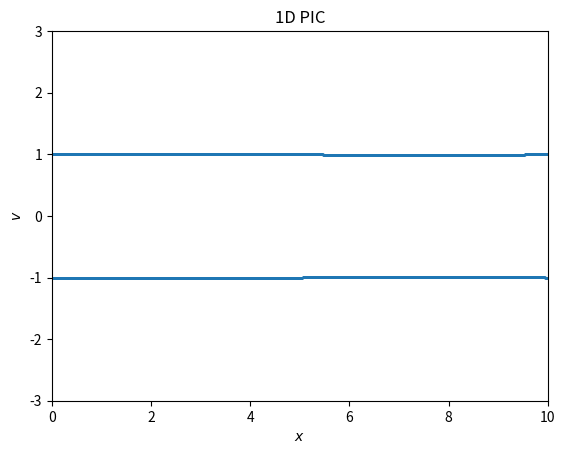

The matplotlib source for this figure:
import matplotlib
from matplotlib import animation
from matplotlib import pyplot as plt
import numpy as np

# In this task, we will apply the Boris pusher that we just developed
# into a PIC simulation.
# This code is a slightly modified version of last week's code.
# Look at the code and identify the main changes.

# Implement the force() function taking into account this
# difference.
# Next, run the code. How different are the results in comparison to
# last week's result?

# Now, implement the Boris pusher and use it to push particles.
# How does it change the result.

# How do you explain it?

# Now, restore the Euler pusher and add an initial magnetic
# field along z (the third dimension).
# Run the code. What do you observe?

# Try the same with the Boris pusher. Is it better?


#-------------------------------------------------------
# Initialisation of the simulation
#-------------------------------------------------------

mx = 128   *2                     # grid points
t_b = 0.; t_e = 50; dt = 0.1    # time beginning; time end; time step
Lx = 10; dx = Lx/mx;               # box size; space step
x = dx * np.arange(mx)

NPpCell = 20                            # particles per cell
NP = NPpCell*mx                         # total number of particles
qDm = -1                                # charge divided by mass (electrons), ions with infinite mass
amplitude = 0.01                        # perturbation amplitude in the initial conditions
omega_p = 1                             # plasma frequency
epsilon_0 = 1                           # convenient normalization
charge = omega_p**2/qDm*epsilon_0*Lx/NP  # particle charge

E = np.zeros([3,mx])
B = np.zeros([3,mx])
rho = np.zeros(mx)

vp = np.zeros([3,NP])
Fp = np.zeros([3,NP])
Ep = np.zeros([3,NP])
Bp = np.zeros([3,NP])


# two-stream instability setup
# positions (xp) and velocities (vp) of the particles from population 1 and 2
xp1 = 2*Lx/NP*np.arange(NP//2)
xp2 = 2*Lx/NP*np.arange(NP//2)
vp1 =  1+amplitude*np.sin(2*np.pi/Lx*xp1)
vp2 = -1-amplitude*np.sin(2*np.pi/Lx*xp1)

# list of particle's positions and velocities
xp = np.concatenate([xp1, xp2])
vp_x = np.concatenate([vp1, vp2])

vp[0,:] = vp_x


B[2,...] = 1.

#Initial state of the simulation
t = t_b
N_steps = 1
frames = int(t_e / float(N_steps * dt)) + 1
Ekin0   = np.sum(vp**2)*0.5
Ekin    = []
times = []

#-------------------------------------------------------
# Definition of the functions
#-------------------------------------------------------

def dot(A,B):
    U = np.zeros_like(A)
    U[0,...] = A[0,...]*B[0,...]
    U[1,...] = A[1,...]*B[1,...]
    U[2,...] = A[2,...]*B[2,...]
    return U

def cross(A,B):
    U = np.zeros_like(A)
    U[0,...] = A[1,...]*B[2,...] - A[2,...]*B[1,...]
    U[1,...] = A[2,...]*B[0,...] - A[0,...]*B[2,...]
    U[2,...] = A[0,...]*B[1,...] - A[1,...]*B[0,...]
    return U

#function to update the spatial position of a particle
def step_x(dt_):
    global L,xp,vp
    xp += dt_*vp[0,...]
    xp  = np.mod(xp,Lx) # periodic boundary conditions
    return

#function to update the velocity of a particle
def step_v(dt_):
    global vp,Fp
    vp += dt_*Fp
    return
    
def Boris(dt):
    global vp, Ep, Bp, qDm

    # Step 1: Half-acceleration by E
    v_minus = vp + 0.5 * dt * qDm * Ep

    # Step 2: Rotation by B
    t_rot = 0.5 * dt * qDm * Bp

    s = 2 * t_rot / (1 + dot(t_rot, t_rot))

    v_prime = v_minus + cross(v_minus, t_rot)
    v_plus = v_minus + cross(v_prime, s)

    # Step 3: Half-acceleration by E again
    vp = v_plus + 0.5 * dt * qDm * Ep
    return


#First-order interpolation (interpolation over the boundary node of each cell)


#First-order interpolation (including only the boundary node of each cell)
def interpolation_to_part(part_force,grid_force,x_p):
    for p_iter in range(NP):
        zeta = x_p[p_iter]/dx
        i = int(zeta)
        ip1 = np.mod(i+1,mx)
        diff = zeta - i
        part_force[:,p_iter] = (1-diff)*grid_force[:,i]  \
                             +    diff*grid_force[:,ip1]
    return None

#function to interpolate the population density on the grid
def interpolation_rho_to_grid(rho_,x_p):
    for p_iter in range(NP):
        zeta = x_p[p_iter]/dx
        i = int(zeta)
        ip1 = np.mod(i+1,mx)
        diff = zeta - i
        rho_[i]   += 1-diff
        rho_[ip1] += diff
    return None


def weight_rho():
    global NP,rho,xp,charge,dx,mx
    rho *=0

    # Interpolation of the moment of each particles on the grid
    interpolation_rho_to_grid(rho,xp)
    
    # ion background to neutralize
    rho -= NP/mx
    rho *= 2*NPpCell*charge/dx
    # print('total charge = ',np.sum(rho))



#interpolation of the force on the particle position
def force():
    global Fp,Ep,Bp,NP,rho,xp,dx,qDm,mx

    interpolation_to_part(Ep,E,xp)
    interpolation_to_part(Bp,B,xp)
    
    Fp = qDm * (Ep + cross(vp, Bp) )

#function to update the electric field (using FFT)

def calc_E():
    global rho,E,Lx
    rhohat = np.fft.rfft(rho)
    kx = 2*np.pi/Lx*np.arange(rhohat.size)
    with np.errstate(divide='ignore',invalid='ignore'):
        tmp = np.where(kx*kx > 0, rhohat/(1j*kx), 0.)
    E[0,:] = np.fft.irfft(tmp)
    return



#Definition of a single step in the PIC loop
def single_step(dt_):
    #step_x(dt_)

    weight_rho()    # from particles to grid
    calc_E()        # calculate E-field with FFT (on the grid)
    force()         # from grid to particles
    #step_v(dt_) boris updated V
    Boris(dt_)
    step_x(dt_)


#Looking at the fft


#-------------------------------------------------------
# Plot and animation of the simulation and its evolution
#-------------------------------------------------------

# plotting stuff
fig = plt.figure()
ax = plt.axes(xlim=(0,Lx), ylim=(-3,3))
xv_scatter, = ax.plot(xp, vp[0,:],'o',markersize=0.5)
time_text = ax.text(0.02, 0.95, '', transform=ax.transAxes)
title = ax.set_title('1D PIC')

ax.set_xlabel('$x$')
ax.set_ylabel('$v$')


#------------------------------
#implementation of the PIC loop
#------------------------------

#Integration for the x VS vx plot

#animation
def init():
        xv_scatter.set_data([], [])
        time_text.set_text('')
        #step_x(dt/2)
        return (xv_scatter, time_text)

def integrate(i):
    global t,dt,dx
    for istep in range(N_steps):
        single_step(dt)
        t = t + dt
        # print("t = ",t)
        #Percentage of kinetic energy in the box compared to t=0
        Ekin.append(0.5*np.sum(vp**2)/Ekin0*100)
        times.append(t)
    xv_scatter.set_data(xp, vp[0,:])
    time_text.set_text('time = %.2f' % t)
    return (xv_scatter, time_text)

    
#------------------------------

anim = animation.FuncAnimation(fig, integrate, init_func=init, frames=frames,
                               interval=100, blit=False,repeat=False)

plt.show()


#Plot of the time evolution of the kinetic energy

plt.plot(times,Ekin)
plt.show()
